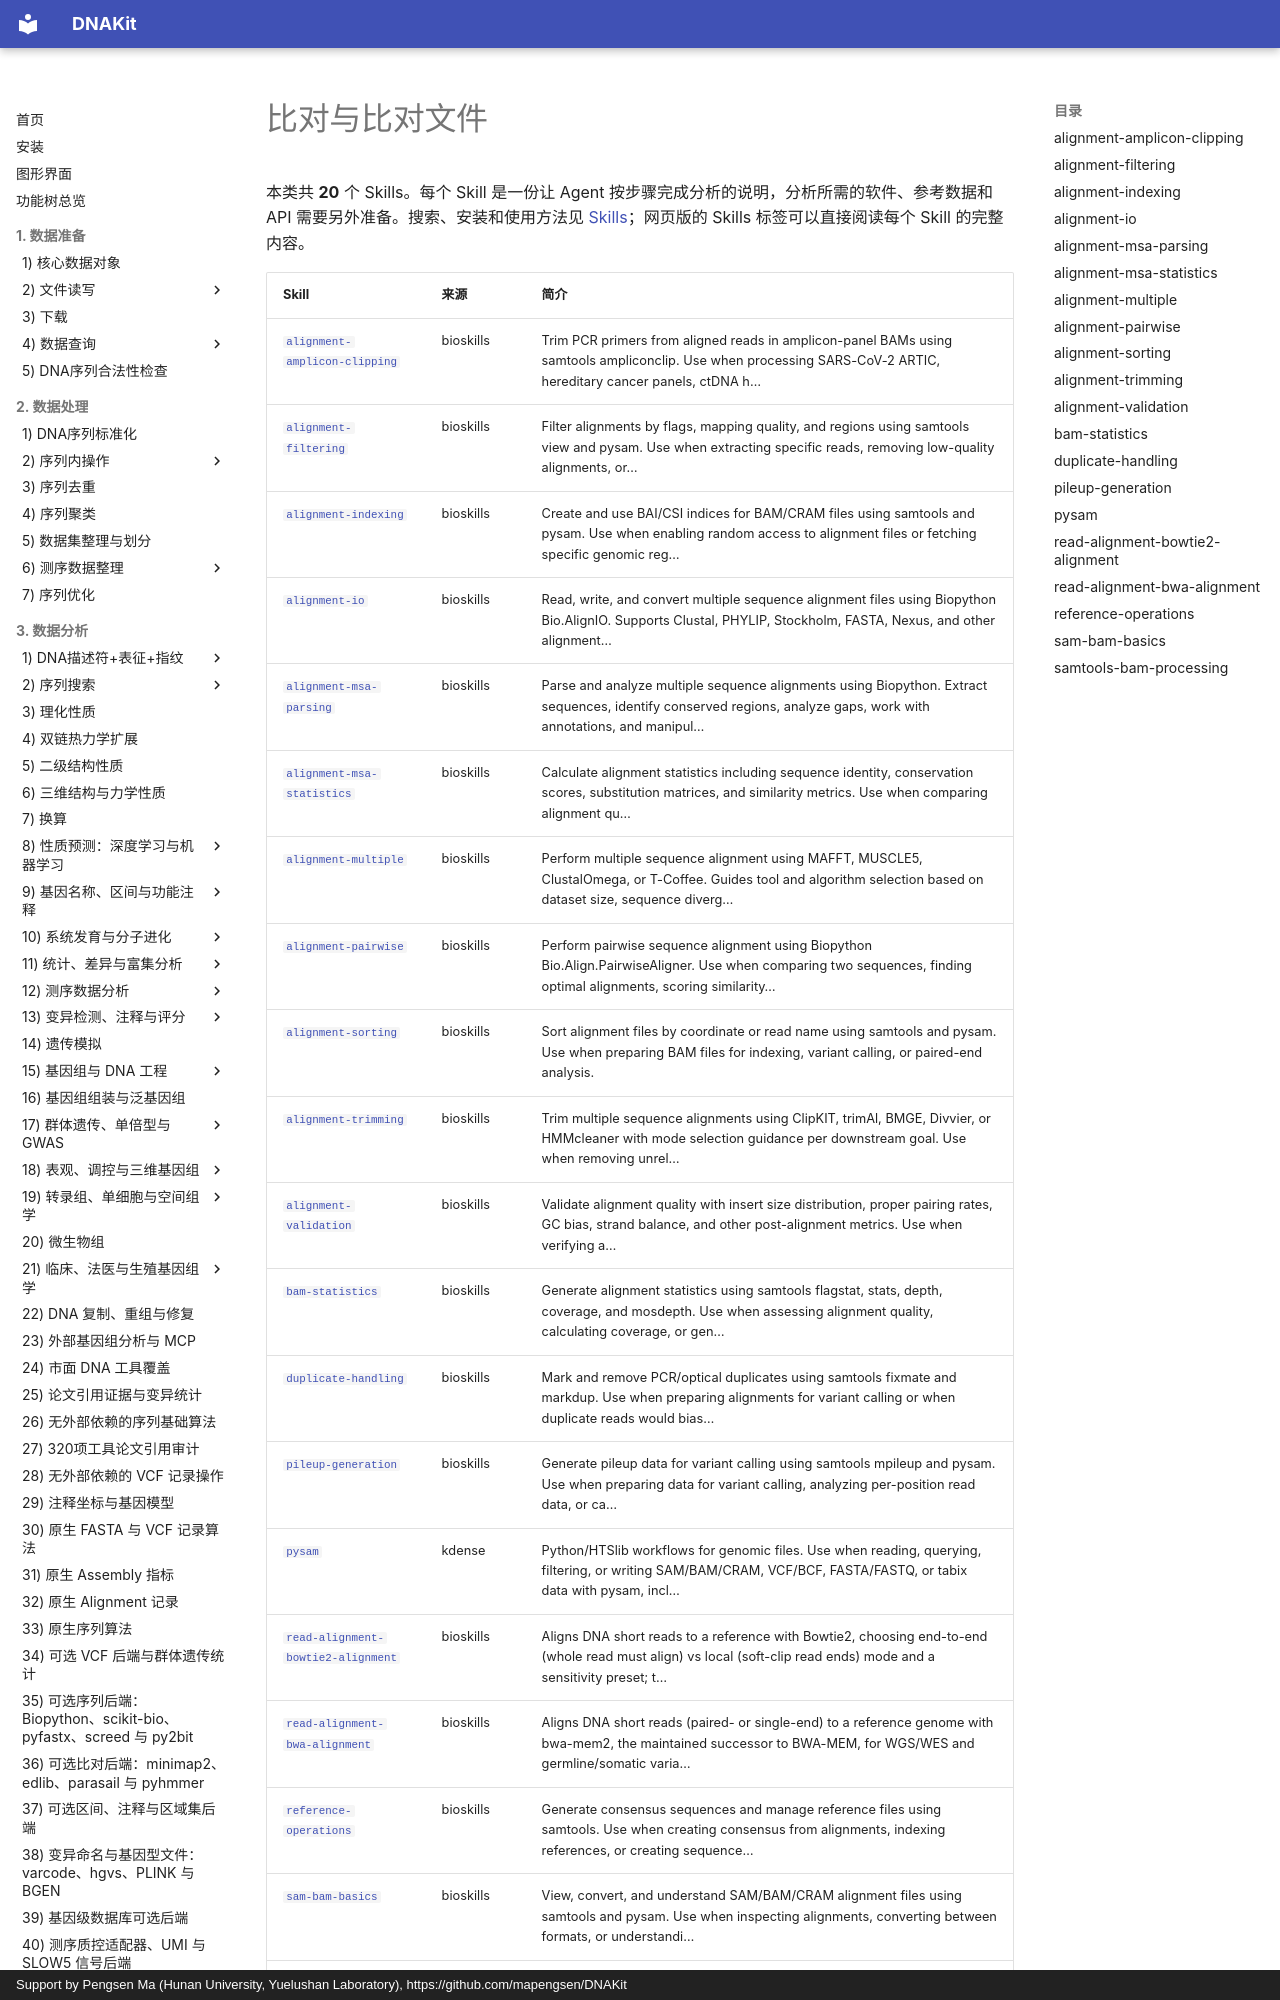

repository: mapengsen/DNAKit · page: llm_tools/skills_catalog/alignment/index.html · generator: mkdocs · copyright: Support by Pengsen Ma (Hunan University, Yuelushan Laboratory), https://github.com/mapengsen/DNAKit

# 比对与比对文件

本类共 **20** 个 Skills。每个 Skill 是一份让 Agent 按步骤完成分析的说明，分析所需的软件、参考数据和 API 需要另外准备。搜索、安装和使用方法见 [Skills](../skills.md)；网页版的 Skills 标签可以直接阅读每个 Skill 的完整内容。

| Skill | 来源 | 简介 |
| --- | --- | --- |
| [`alignment-amplicon-clipping`](#alignment-amplicon-clipping) | bioskills | Trim PCR primers from aligned reads in amplicon-panel BAMs using samtools ampliconclip. Use when processing SARS-CoV-2 ARTIC, hereditary cancer panels, ctDNA h… |
| [`alignment-filtering`](#alignment-filtering) | bioskills | Filter alignments by flags, mapping quality, and regions using samtools view and pysam. Use when extracting specific reads, removing low-quality alignments, or… |
| [`alignment-indexing`](#alignment-indexing) | bioskills | Create and use BAI/CSI indices for BAM/CRAM files using samtools and pysam. Use when enabling random access to alignment files or fetching specific genomic reg… |
| [`alignment-io`](#alignment-io) | bioskills | Read, write, and convert multiple sequence alignment files using Biopython Bio.AlignIO. Supports Clustal, PHYLIP, Stockholm, FASTA, Nexus, and other alignment… |
| [`alignment-msa-parsing`](#alignment-msa-parsing) | bioskills | Parse and analyze multiple sequence alignments using Biopython. Extract sequences, identify conserved regions, analyze gaps, work with annotations, and manipul… |
| [`alignment-msa-statistics`](#alignment-msa-statistics) | bioskills | Calculate alignment statistics including sequence identity, conservation scores, substitution matrices, and similarity metrics. Use when comparing alignment qu… |
| [`alignment-multiple`](#alignment-multiple) | bioskills | Perform multiple sequence alignment using MAFFT, MUSCLE5, ClustalOmega, or T-Coffee. Guides tool and algorithm selection based on dataset size, sequence diverg… |
| [`alignment-pairwise`](#alignment-pairwise) | bioskills | Perform pairwise sequence alignment using Biopython Bio.Align.PairwiseAligner. Use when comparing two sequences, finding optimal alignments, scoring similarity… |
| [`alignment-sorting`](#alignment-sorting) | bioskills | Sort alignment files by coordinate or read name using samtools and pysam. Use when preparing BAM files for indexing, variant calling, or paired-end analysis. |
| [`alignment-trimming`](#alignment-trimming) | bioskills | Trim multiple sequence alignments using ClipKIT, trimAl, BMGE, Divvier, or HMMcleaner with mode selection guidance per downstream goal. Use when removing unrel… |
| [`alignment-validation`](#alignment-validation) | bioskills | Validate alignment quality with insert size distribution, proper pairing rates, GC bias, strand balance, and other post-alignment metrics. Use when verifying a… |
| [`bam-statistics`](#bam-statistics) | bioskills | Generate alignment statistics using samtools flagstat, stats, depth, coverage, and mosdepth. Use when assessing alignment quality, calculating coverage, or gen… |
| [`duplicate-handling`](#duplicate-handling) | bioskills | Mark and remove PCR/optical duplicates using samtools fixmate and markdup. Use when preparing alignments for variant calling or when duplicate reads would bias… |
| [`pileup-generation`](#pileup-generation) | bioskills | Generate pileup data for variant calling using samtools mpileup and pysam. Use when preparing data for variant calling, analyzing per-position read data, or ca… |
| [`pysam`](#pysam) | kdense | Python/HTSlib workflows for genomic files. Use when reading, querying, filtering, or writing SAM/BAM/CRAM, VCF/BCF, FASTA/FASTQ, or tabix data with pysam, incl… |
| [`read-alignment-bowtie2-alignment`](#read-alignment-bowtie2-alignment) | bioskills | Aligns DNA short reads to a reference with Bowtie2,
